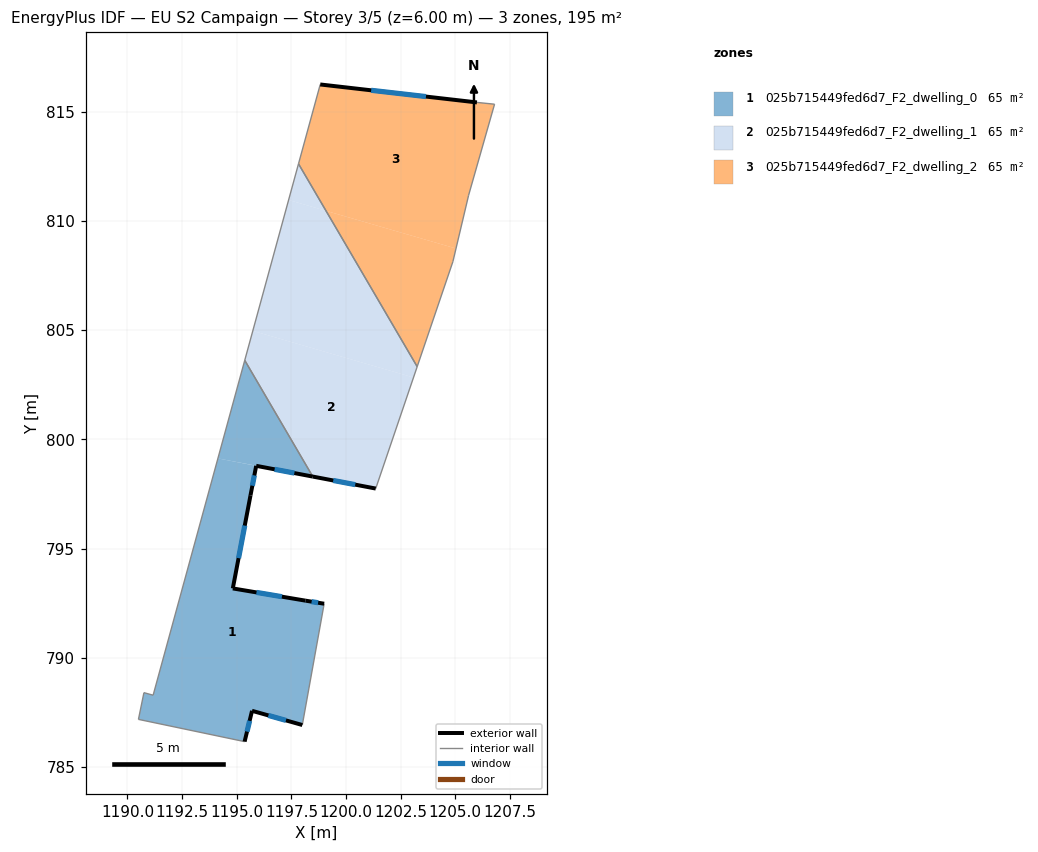
=== STOREY PLAN SPEC (per zone: floor XY polygon, exterior-wall plan segments, windows/doors) ===
zone 1: 025b715449fed6d7_F2_dwelling_0  (64.9 m²)
  floor: (1195.89, 798.79) (1195.63, 797.44) (1194.82, 793.18) (1198.15, 792.62) (1199.00, 792.48) (1198.00, 786.93) (1195.70, 787.58) (1195.36, 786.17) (1190.50, 787.19) (1190.75, 788.41) (1191.17, 788.29) (1194.14, 799.13)
  floor: (1195.37, 803.62) (1198.48, 798.30) (1194.14, 799.13)
  exterior wall: (1199.00, 792.48) – (1198.15, 792.62)  [0.9 m]
    window: (1198.72, 792.53) – (1198.43, 792.57)  [0.3 m²]
  exterior wall: (1195.70, 787.58) – (1198.00, 786.93)  [2.4 m]
    window: (1196.45, 787.37) – (1197.25, 787.14)  [0.9 m²]
  exterior wall: (1195.36, 786.17) – (1195.70, 787.58)  [1.5 m]
    window: (1195.47, 786.63) – (1195.59, 787.12)  [0.5 m²]
  exterior wall: (1195.89, 798.79) – (1198.48, 798.30)  [2.6 m]
    window: (1196.73, 798.63) – (1197.64, 798.46)  [1.0 m²]
  exterior wall: (1195.63, 797.44) – (1195.89, 798.79)  [1.4 m]
    window: (1195.71, 797.88) – (1195.81, 798.35)  [0.5 m²]
  exterior wall: (1194.82, 793.18) – (1195.63, 797.44)  [4.3 m]
    window: (1195.08, 794.57) – (1195.37, 796.05)  [1.6 m²]
  exterior wall: (1198.15, 792.62) – (1194.82, 793.18)  [3.4 m]
    window: (1197.07, 792.80) – (1195.90, 793.00)  [1.2 m²]
  interior walls: 6
zone 2: 025b715449fed6d7_F2_dwelling_1  (64.9 m²)
  floor: (1199.08, 810.46) (1203.26, 803.33) (1203.09, 802.83) (1195.73, 804.96) (1197.37, 810.95)
  floor: (1203.09, 802.83) (1201.36, 797.75) (1198.48, 798.30) (1195.37, 803.62) (1195.73, 804.96)
  floor: (1197.83, 812.61) (1199.08, 810.46) (1197.37, 810.95)
  exterior wall: (1198.48, 798.30) – (1201.36, 797.75)  [2.9 m]
    window: (1199.42, 798.12) – (1200.42, 797.93)  [1.1 m²]
  interior walls: 4
zone 3: 025b715449fed6d7_F2_dwelling_2  (64.9 m²)
  floor: (1206.80, 815.34) (1205.61, 811.17) (1205.03, 808.73) (1199.08, 810.46) (1197.83, 812.61) (1198.82, 816.24) (1205.99, 815.42)
  floor: (1205.03, 808.73) (1204.89, 808.13) (1203.26, 803.33) (1199.08, 810.46)
  exterior wall: (1205.99, 815.42) – (1198.82, 816.24)  [7.2 m]
    window: (1203.66, 815.69) – (1201.15, 815.97)  [2.6 m²]
  interior walls: 6

=== DERIVED (storey summary) ===
Building: EU S2 Campaign
Storey: 3 of 5  (floor level z = 6.00 m)
Storey gross floor area: 194.8 m²
Zones on this storey: 3
  - 025b715449fed6d7_F2_dwelling_0: floor 64.9 m²; exterior wall 16.4 m (49.3 m²); 7 window(s) 6.0 m²; WWR 12.2%
  - 025b715449fed6d7_F2_dwelling_1: floor 64.9 m²; exterior wall 2.9 m (8.8 m²); 1 window(s) 1.1 m²; WWR 12.2%
  - 025b715449fed6d7_F2_dwelling_2: floor 64.9 m²; exterior wall 7.2 m (21.7 m²); 1 window(s) 2.6 m²; WWR 12.2%
Zone adjacency (shared interzone walls):
  - 025b715449fed6d7_F2_dwelling_0 ↔ 025b715449fed6d7_F2_dwelling_1
  - 025b715449fed6d7_F2_dwelling_1 ↔ 025b715449fed6d7_F2_dwelling_2